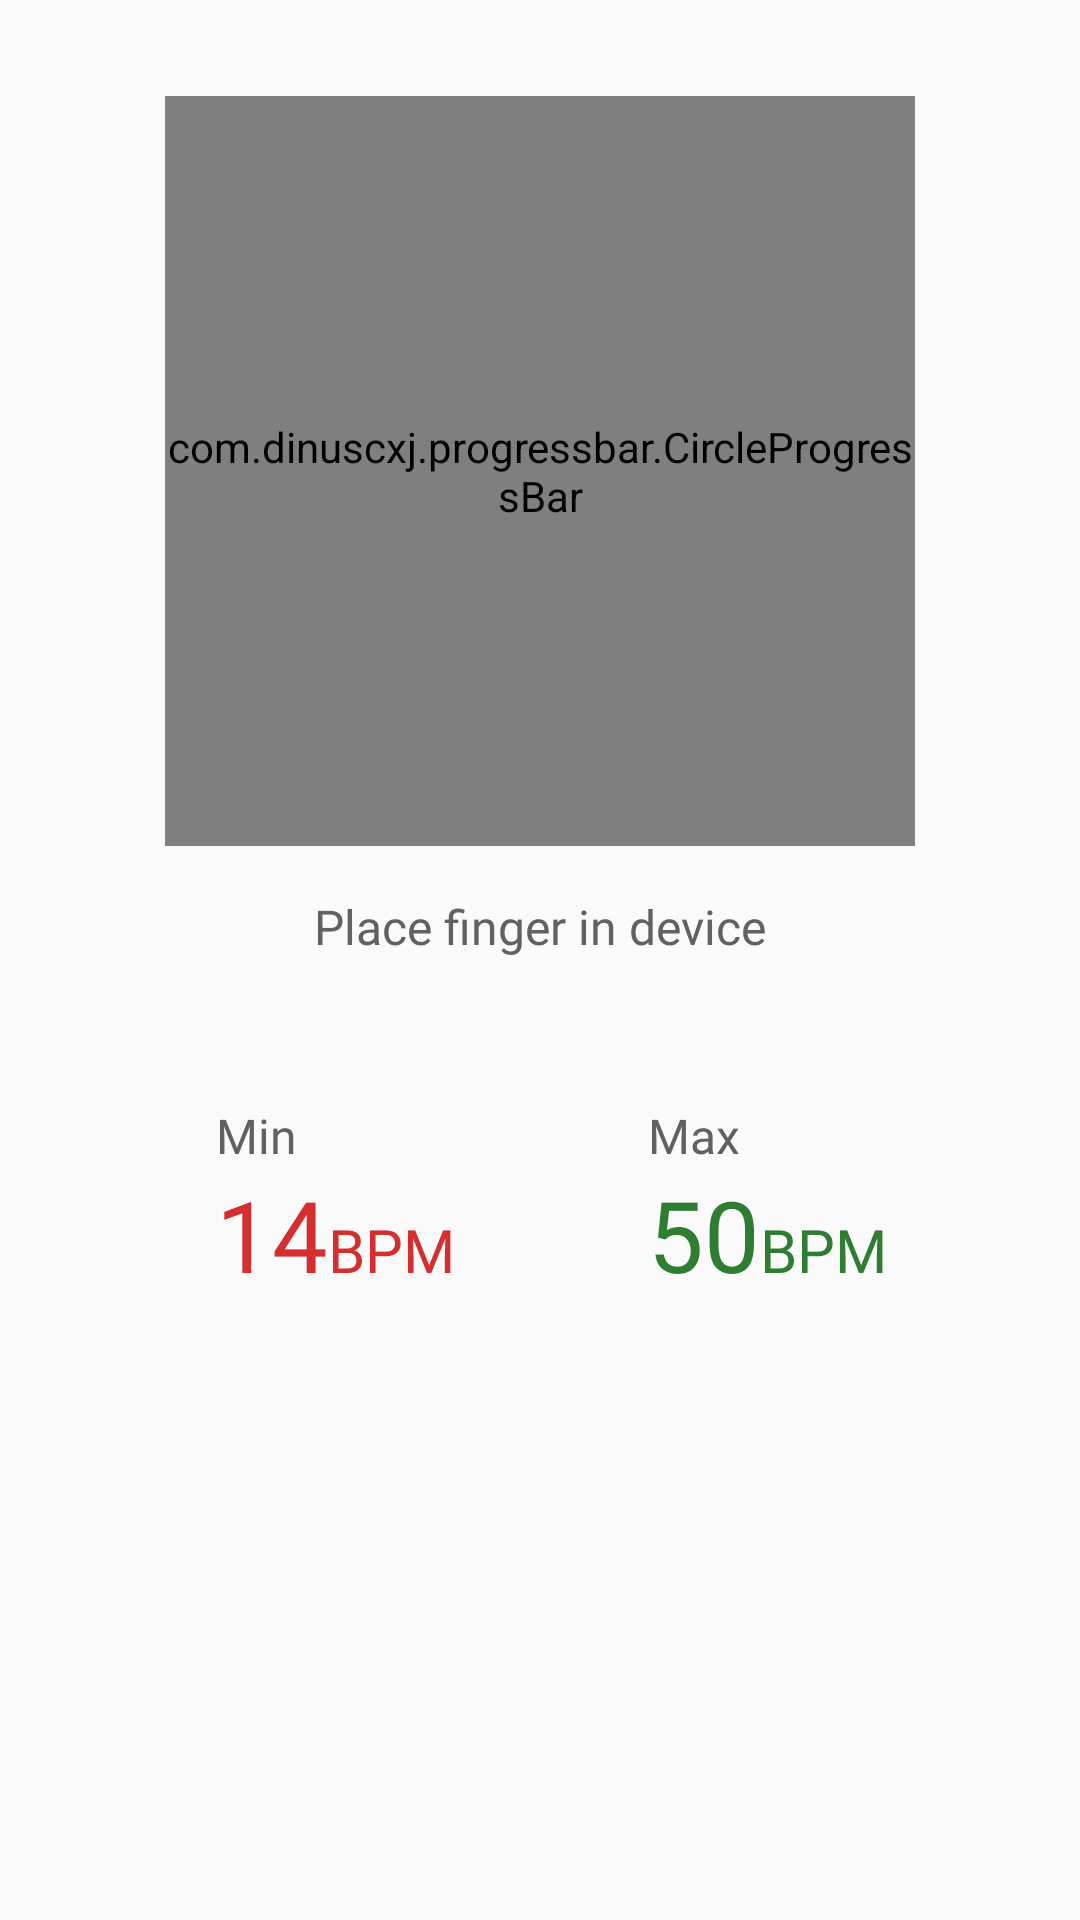

Layout XML and referenced resources for this Android screen:
<!-- AndroidManifest.xml: application theme AppTheme -->
<!-- res/layout/fragment_measure.xml -->
<?xml version="1.0" encoding="utf-8"?>
<RelativeLayout xmlns:android="http://schemas.android.com/apk/res/android"
    xmlns:tools="http://schemas.android.com/tools"
    android:layout_width="match_parent"
    android:layout_height="match_parent"
    xmlns:app="http://schemas.android.com/apk/res-auto"
    tools:context=".Fragment.ActivityFragment">

    <com.dinuscxj.progressbar.CircleProgressBar
        android:id="@+id/cpBPMLevel"
        android:layout_width="250dp"
        android:layout_height="250dp"
        android:layout_centerHorizontal="true"
        android:layout_marginTop="@dimen/margin_very_large"
        app:line_count="30"
        app:line_width="4dp"
        app:progress_background_color="@color/colorGrey"
        app:progress_end_color="@color/colorAccent"
        app:progress_shader="sweep"
        app:progress_start_color="@color/colorAccent"
        app:progress_stroke_cap="round"
        app:progress_stroke_width="4dp"
        app:progress_style="solid_line"
        app:progress_text_color="@color/colorBlack"
        app:progress_text_size="40sp" />

    <androidx.appcompat.widget.AppCompatTextView
        android:id="@+id/tvFinger"
        android:layout_width="wrap_content"
        android:layout_height="wrap_content"
        android:layout_below="@id/cpBPMLevel"
        android:layout_centerHorizontal="true"
        android:layout_marginTop="@dimen/margin_normal"
        android:fontFamily="@font/open_sans_semibold"
        android:text="@string/label_finger"
        android:textColor="@color/colorGrey"
        android:textSize="16sp" />

    <LinearLayout
        android:layout_width="match_parent"
        android:layout_height="wrap_content"
        android:layout_below="@id/tvFinger"
        android:layout_marginStart="@dimen/margin_jumbo"
        android:layout_marginTop="@dimen/margin_big"
        android:baselineAligned="false">

        <LinearLayout
            android:layout_width="match_parent"
            android:layout_height="match_parent"
            android:layout_weight="1"
            android:gravity="center_vertical"
            android:orientation="vertical">

            <androidx.appcompat.widget.AppCompatTextView
                android:layout_width="wrap_content"
                android:layout_height="wrap_content"
                android:fontFamily="@font/open_sans_bold"
                android:text="@string/label_min"
                android:textColor="@color/colorGrey"
                android:textSize="16sp" />

            <LinearLayout
                android:layout_width="wrap_content"
                android:layout_height="wrap_content"
                android:orientation="horizontal">

                <androidx.appcompat.widget.AppCompatTextView
                    android:layout_width="wrap_content"
                    android:layout_height="wrap_content"
                    android:fontFamily="@font/open_sans_bold"
                    android:text="@string/label_dymanic_bpm_min"
                    android:textColor="@color/colorRed"
                    android:textSize="33sp" />

                <androidx.appcompat.widget.AppCompatTextView
                    android:layout_width="wrap_content"
                    android:layout_height="wrap_content"
                    android:fontFamily="@font/open_sans_bold"
                    android:text="@string/label_bpm"
                    android:textColor="@color/colorRed"
                    android:textSize="20sp" />


            </LinearLayout>

        </LinearLayout>

        <LinearLayout
            android:layout_width="match_parent"
            android:layout_height="match_parent"
            android:layout_weight="1"
            android:gravity="center_vertical"
            android:orientation="vertical">

            <androidx.appcompat.widget.AppCompatTextView
                android:layout_width="wrap_content"
                android:layout_height="wrap_content"
                android:fontFamily="@font/open_sans_bold"
                android:text="@string/label_max"
                android:textColor="@color/colorGrey"
                android:textSize="16sp" />

            <LinearLayout
                android:layout_width="wrap_content"
                android:layout_height="wrap_content"
                android:orientation="horizontal">

                <androidx.appcompat.widget.AppCompatTextView
                    android:layout_width="wrap_content"
                    android:layout_height="wrap_content"
                    android:fontFamily="@font/open_sans_bold"
                    android:text="@string/label_dymanic_bpm_max"
                    android:textColor="@color/colorGreen"
                    android:textSize="33sp" />

                <androidx.appcompat.widget.AppCompatTextView
                    android:layout_width="wrap_content"
                    android:layout_height="wrap_content"
                    android:fontFamily="@font/open_sans_bold"
                    android:text="@string/label_bpm"
                    android:textColor="@color/colorGreen"
                    android:textSize="20sp" />


            </LinearLayout>


        </LinearLayout>


    </LinearLayout>

</RelativeLayout>
<!-- resources referenced by this layout -->
<resources>
  <color name="colorAccent">#03DAC5</color>
  <color name="colorBlack">#000000</color>
  <color name="colorGreen">#2E7D32</color>
  <color name="colorGrey">#616161</color>
  <color name="colorRed">#D32F2F</color>
  <dimen name="margin_big">48dp</dimen>
  <dimen name="margin_jumbo">72dp</dimen>
  <dimen name="margin_normal">16dp</dimen>
  <dimen name="margin_very_large">32dp</dimen>
  <string name="label_bpm">BPM</string>
  <string name="label_dymanic_bpm_max">50</string>
  <string name="label_dymanic_bpm_min">14</string>
  <string name="label_finger">Place finger in device</string>
  <string name="label_max">Max</string>
  <string name="label_min">Min</string>
  <style name="AppTheme" parent="Theme.AppCompat.Light.NoActionBar">
          
          <item name="colorPrimary">@color/colorPrimary</item>
          <item name="colorPrimaryDark">@color/colorPrimaryDark</item>
          <item name="colorAccent">@color/colorAccent</item>
          <item name="android:windowLightStatusBar" tools:targetApi="m">true</item>
      </style>
  <color name="colorPrimary">#E2E2E2</color>
  <color name="colorPrimaryDark">#FFFFFF</color>
</resources>
